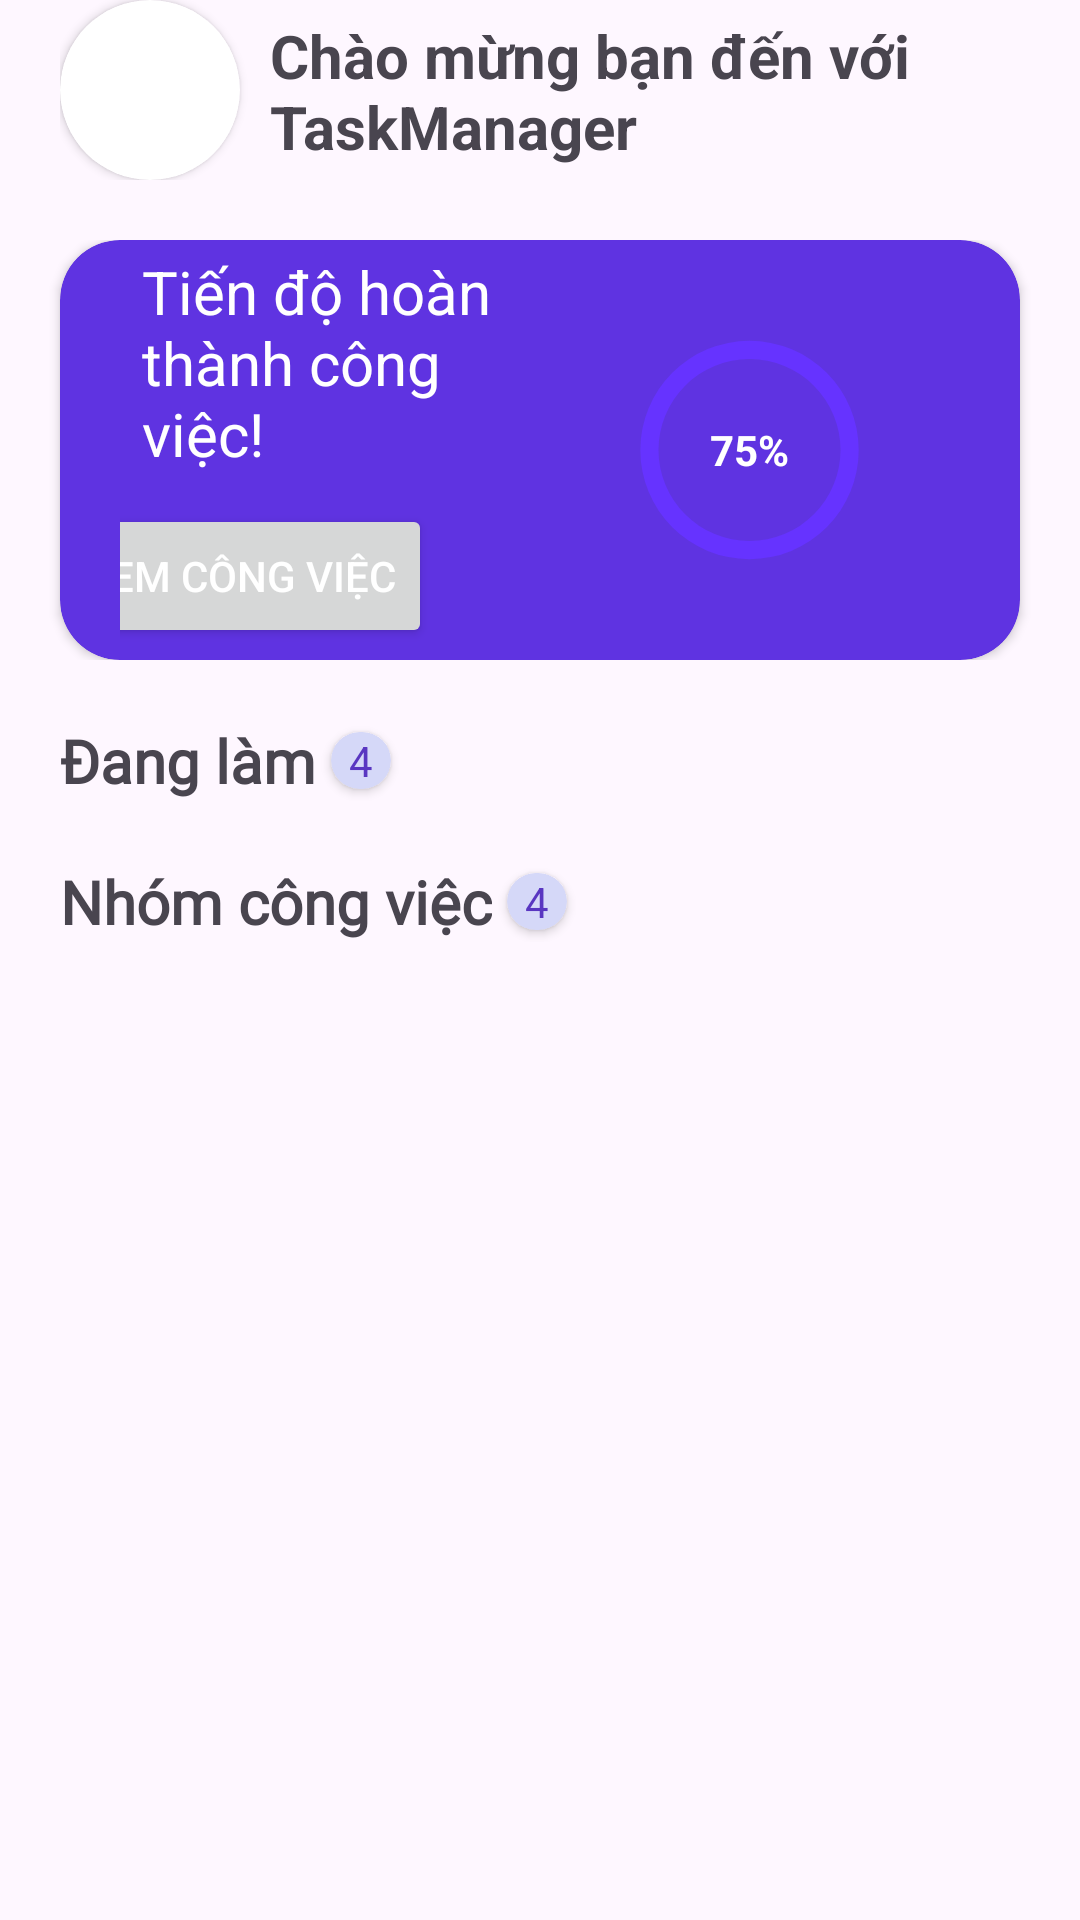

The Android layout XML behind this screen, and the referenced resources:
<!-- AndroidManifest.xml: application theme Theme.TaskManager -->
<!-- res/layout/fragment_home.xml -->
<?xml version="1.0" encoding="utf-8"?>
<LinearLayout xmlns:android="http://schemas.android.com/apk/res/android"
    xmlns:app="http://schemas.android.com/apk/res-auto"
    xmlns:tools="http://schemas.android.com/tools"
    android:id="@+id/home_main"
    android:layout_width="match_parent"
    android:layout_height="match_parent"
    android:orientation="vertical" >

    <TableRow
        android:layout_width="match_parent"
        android:paddingLeft="20dp"
        android:paddingRight="20dp"
        android:layout_height="wrap_content">

        <androidx.cardview.widget.CardView
            android:layout_width="60dp"
            android:layout_height="60dp"
            app:cardCornerRadius="30dp">

            <ImageView
                android:id="@+id/home_imgAvartar"
                android:src="@drawable/home_logo"
                android:layout_width="match_parent"
                android:layout_height="match_parent"
                />
        </androidx.cardview.widget.CardView>

        <LinearLayout
            android:layout_width="wrap_content"
            android:layout_height="match_parent"
            android:layout_marginLeft="10dp"
            android:orientation="vertical">










            <TextView
                android:layout_marginTop="5dp"
                android:id="@+id/home_txtTen"
                android:layout_width="wrap_content"
                android:layout_height="wrap_content"
                android:layout_weight="1"
                android:textStyle="bold"
                android:textSize="20dp"
                android:text="Chào mừng bạn đến với TaskManager"/>
        </LinearLayout>










    </TableRow>

    <TableRow
        android:layout_marginTop="20dp"
        android:layout_width="match_parent"
        android:layout_height="wrap_content" >

        <androidx.cardview.widget.CardView
            android:layout_width="match_parent"
            android:layout_marginLeft="20dp"
            android:layout_marginRight="20dp"
            app:cardCornerRadius="20dp"
            app:cardBackgroundColor="#5F33E1"
            android:layout_height="140dp" >


            <LinearLayout
                android:layout_width="wrap_content"
                android:layout_height="match_parent"
                android:layout_marginLeft="20dp"
                android:gravity="center"
                android:orientation="vertical">

                <TextView
                    android:id="@+id/home_txtTopViewTask"
                    android:layout_width="wrap_content"
                    android:layout_height="wrap_content"
                    android:textSize="20dp"
                    android:layout_marginLeft="45dp"
                    android:textColor="@color/white"
                    android:layout_marginRight="120dp"
                    android:textAlignment="textStart"
                    android:text="Tiến độ hoàn thành công việc!" />

                <Button
                    android:id="@+id/home_btnViewTask"
                    android:layout_width="wrap_content"
                    android:layout_height="wrap_content"
                    android:layout_marginTop="10dp"
                    android:layout_marginRight="110dp"
                    android:text="Xem công việc"
                    android:textColor="@color/white" />


            </LinearLayout>

            <ProgressBar
                android:id="@+id/home_progress_circular1"
                android:layout_width="91dp"
                android:layout_height="90dp"
                android:layout_gravity="center"
                android:layout_marginLeft="70dp"
                android:indeterminateOnly="false"
                android:progressDrawable="@drawable/home_custom_progress_circle_cardbig" />

            <TextView
                android:id="@+id/home_txtProgressCircle1"
                android:layout_width="wrap_content"
                android:layout_height="wrap_content"
                android:layout_gravity="center"
                android:layout_marginLeft="70dp"
                android:text="75%"
                android:textColor="@color/white"
                android:textStyle="bold" />
        </androidx.cardview.widget.CardView>
    </TableRow>

    <TableRow
        android:layout_width="match_parent"
        android:layout_height="wrap_content"
        android:layout_marginTop="20dp">

        <TextView
            android:id="@+id/textView7"
            android:layout_width="wrap_content"
            android:layout_height="wrap_content"
            android:fontFamily="@font/baloo_thambi"
            android:paddingLeft="20dp"
            android:text="Đang làm"
            android:textSize="20dp"
            android:textStyle="bold" />

        <androidx.cardview.widget.CardView
            android:layout_width="20dp"
            android:layout_height="wrap_content"
            android:layout_gravity="center"
            android:layout_marginLeft="5dp"
            app:cardBackgroundColor="#D5D8F8"
            app:cardCornerRadius="10dp">

            <TextView
                android:id="@+id/home_txtInProgress"
                android:layout_width="wrap_content"
                android:layout_height="match_parent"
                android:layout_gravity="center"
                android:text="4"
                android:textColor="#5936C1" />
        </androidx.cardview.widget.CardView>

    </TableRow>

    <RelativeLayout
        android:layout_width="match_parent"
        android:layout_height="wrap_content">
        <androidx.recyclerview.widget.RecyclerView
            android:layout_marginLeft="20dp"
            android:layout_marginRight="20dp"
            android:id="@+id/rcv_inprogress"
            android:layout_width="match_parent"
            android:layout_height="wrap_content"
            android:orientation="horizontal"
            android:divider="@null"
            app:reverseLayout="true"/>

    </RelativeLayout>


    <TableRow
        android:layout_width="match_parent"
        android:layout_height="wrap_content"
        android:layout_marginTop="20dp">

        <TextView
            android:id="@+id/txtTaskGroup"
            android:layout_width="wrap_content"
            android:layout_height="wrap_content"
            android:fontFamily="@font/baloo_thambi"
            android:paddingLeft="20dp"
            android:text="Nhóm công việc"
            android:textSize="20dp"
            android:textStyle="bold" />

        <androidx.cardview.widget.CardView
            android:layout_width="20dp"
            android:layout_height="wrap_content"
            android:layout_gravity="center"
            android:layout_marginLeft="5dp"
            app:cardBackgroundColor="#D5D8F8"
            app:cardCornerRadius="10dp">

            <TextView
                android:id="@+id/home_task_group"
                android:layout_width="wrap_content"
                android:layout_height="match_parent"
                android:layout_gravity="center"
                android:text="4"
                android:textColor="#5936C1" />
        </androidx.cardview.widget.CardView>

    </TableRow>

    <RelativeLayout
        android:layout_width="match_parent"
        android:layout_height="wrap_content">

        <androidx.recyclerview.widget.RecyclerView
            android:id="@+id/rcv_task_group"
            android:layout_width="match_parent"
            android:layout_height="wrap_content"
            android:divider="@null"
            android:orientation="horizontal"
            android:layout_marginLeft="20dp"
            android:layout_marginRight="20dp"
            app:reverseLayout="true" />

    </RelativeLayout>
</LinearLayout>
<!-- resources referenced by this layout -->
<resources>
  <color name="white">#FFFFFFFF</color>
  <!-- drawable home_bell2 (drawable) -->
  <vector xmlns:android="http://schemas.android.com/apk/res/android" android:autoMirrored="true" android:height="30dp" android:viewportHeight="800" android:viewportWidth="800" android:width="30dp">
        
      <path android:fillColor="#353535" android:fillType="evenOdd" android:pathData="m359.46,88.81c-134.57,3.46 -183.04,131.52 -190.11,200.44 -27.31,347.03 -80.96,359.79 -146.05,363.31 -17.86,0 -17.61,29.71 0,29.71h753.4c17.61,0 17.86,-29.71 0,-29.71 -65.1,-3.52 -118.8,-21.45 -146.11,-368.48 -5.77,-65.04 -55.48,-191.82 -190.05,-195.27 0,-119.38 -79.9,-116.36 -81.08,0z"/>
        
      <path android:fillColor="#353535" android:pathData="m323.14,698.05a79.99,79.99 0,0 0,-3.14 21.95,79.99 79.99,0 0,0 80,80 79.99,79.99 0,0 0,80 -80,79.99 79.99,0 0,0 -3.08,-21.95h-153.78z"/>
      
  </vector>
  <!-- drawable home_custom_progress_circle_cardbig (drawable) -->
  <?xml version="1.0" encoding="utf-8"?>
  <layer-list xmlns:android="http://schemas.android.com/apk/res/android">
      <item android:id="@android:id/background">
          <shape android:shape="ring"
              android:useLevel="false"
              android:thicknessRatio="15">
              <solid android:color="#6633FF" />
          </shape>
      </item>
  
      <item android:id="@android:id/progress">
          <shape android:shape="ring"
              android:useLevel="true"
              android:thicknessRatio="15">
              <solid android:color="#FFFFFF"/>
          </shape>
      </item>
  </layer-list>
  <style name="Theme.TaskManager" parent="Base.Theme.TaskManager" />
  <style name="Base.Theme.TaskManager" parent="Theme.Material3.DayNight">
          
          
      </style>
</resources>
